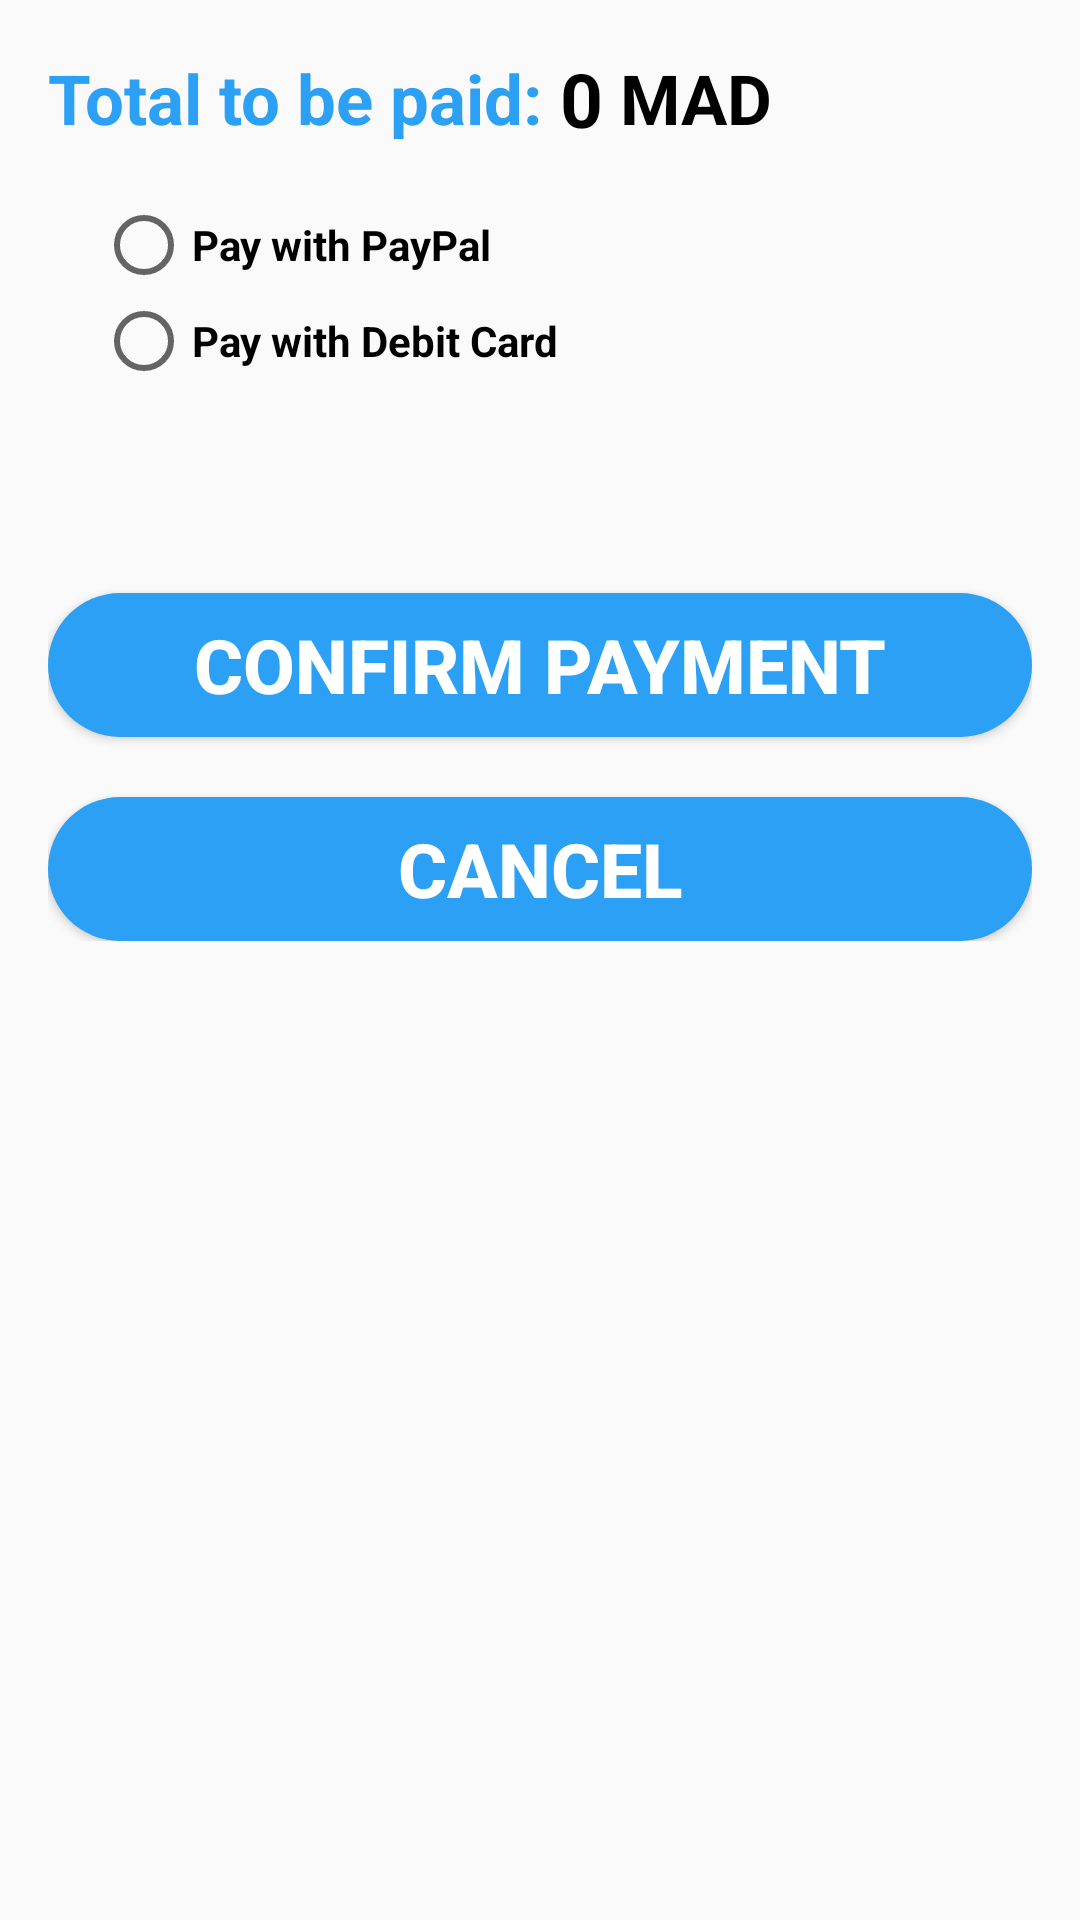

The Android layout XML behind this screen, and the referenced resources:
<!-- AndroidManifest.xml: application theme Theme.SmartParkingSystemm -->
<!-- res/layout/activity_payment.xml -->
<?xml version="1.0" encoding="utf-8"?>

<ScrollView xmlns:android="http://schemas.android.com/apk/res/android"
    android:layout_width="match_parent"
    android:layout_height="match_parent">

    <LinearLayout
        android:layout_width="match_parent"
        android:layout_height="wrap_content"
        android:orientation="vertical">

    <LinearLayout
        android:layout_width="match_parent"
        android:layout_height="wrap_content"
        android:orientation="vertical"
        android:padding="16dp">

        <LinearLayout
            android:layout_width="match_parent"
            android:layout_height="wrap_content"
            android:orientation="horizontal">

            <TextView
                android:layout_width="wrap_content"
                android:layout_height="wrap_content"
                android:layout_gravity="center_vertical"
                android:text="Total to be paid: "
                android:textStyle="bold"
                android:textColor="@color/bluesky"
                android:textSize="23dp"

                />






            <TextView
                android:id="@+id/amountToBePaidTextView"
                android:layout_width="wrap_content"
                android:layout_height="wrap_content"
                android:layout_gravity="center_vertical"
                android:text="0"
                android:textStyle="bold"
                android:textColor="@color/black"
                android:textSize="25dp" />

            <TextView
                android:layout_width="wrap_content"
                android:layout_height="wrap_content"
                android:layout_gravity="center_vertical"
                android:textColor="@color/black"
                android:textStyle="bold"

                android:text=" MAD"
                android:textSize="23sp" />
        </LinearLayout>

        <LinearLayout
            android:layout_width="match_parent"
            android:layout_height="wrap_content"
            android:orientation="vertical"
            android:padding="16dp">

            <RadioGroup
                android:id="@+id/paymentMethodRadioGroup"
                android:layout_width="match_parent"
                android:layout_height="wrap_content">

                <RadioButton
                    android:id="@+id/paypalRadioButton"
                    android:layout_width="match_parent"
                    android:layout_height="wrap_content"
                    android:text="Pay with PayPal"
                    android:textStyle="bold"
                    android:textColor="@color/black"/>

                <RadioButton
                    android:id="@+id/debitCardRadioButton"
                    android:layout_width="match_parent"
                    android:layout_height="wrap_content"
                    android:text="Pay with Debit Card"
                    android:textStyle="bold"
                    android:textColor="@color/black"
                    />

            </RadioGroup>

            <LinearLayout
                android:id="@+id/paypalLayout"
                android:layout_width="match_parent"
                android:layout_height="wrap_content"
                android:orientation="vertical"
                android:visibility="gone">

                <EditText
                    android:id="@+id/paypalEmailEditText"
                    android:layout_width="match_parent"
                    android:layout_height="wrap_content"
                    android:hint="Paypal Email"
                    android:inputType="textEmailAddress" />

            </LinearLayout>

            <LinearLayout
                android:id="@+id/cardLayout"
                android:layout_width="match_parent"
                android:layout_height="wrap_content"
                android:orientation="vertical"
                android:visibility="gone">

                <EditText
                    android:id="@+id/cardNumberEditText"
                    android:layout_width="match_parent"
                    android:layout_height="wrap_content"
                    android:hint="Card Number"
                    android:inputType="number" />

                <EditText
                    android:id="@+id/cardNameEditText"
                    android:layout_width="match_parent"
                    android:layout_height="wrap_content"
                    android:hint="Name on Card"
                    android:inputType="text" />

                <EditText
                    android:id="@+id/cardExpiryEditText"
                    android:layout_width="match_parent"
                    android:layout_height="wrap_content"
                    android:hint="Expiry Date (MM/YY)"
                    android:inputType="text" />

                <EditText
                    android:id="@+id/cardCVVEditText"
                    android:layout_width="match_parent"
                    android:layout_height="wrap_content"
                    android:hint="CVV"
                    android:inputType="number" />

            </LinearLayout>

        </LinearLayout>

        </LinearLayout>

        <LinearLayout
            android:layout_width="match_parent"
            android:layout_height="0dp"
            android:layout_weight="1"
            android:orientation="vertical" />

        <LinearLayout
            android:layout_width="match_parent"
            android:layout_height="wrap_content"
            android:orientation="vertical"
            android:padding="16dp">

            <Button
                android:id="@+id/confirmButton"
                android:layout_below="@+id/passwordEditText"
                android:layout_width="match_parent"
                android:layout_height="wrap_content"
                android:layout_centerHorizontal="true"
                android:elevation="200dp"
                android:text="Confirm Payment"
                android:textStyle="bold"
                android:textColor="@color/white"
                android:textSize="25dp"
                android:layout_marginTop="20dp"
                android:background="@drawable/arrondir"

                />

            <Button
                android:id="@+id/cancelButton"
                android:layout_below="@+id/passwordEditText"
                android:layout_width="match_parent"
                android:layout_height="wrap_content"
                android:layout_centerHorizontal="true"
                android:elevation="200dp"
                android:text="Cancel"
                android:textStyle="bold"
                android:textColor="@color/white"
                android:textSize="25dp"
                android:background="@drawable/arrondir"
                android:layout_marginTop="20dp"

                />

        </LinearLayout>

    </LinearLayout>

</ScrollView>
<!-- resources referenced by this layout -->
<resources>
  <color name="black">#FF000000</color>
  <color name="bluesky">#2BA0F4</color>
  <color name="white">#FFFFFFFF</color>
  <!-- drawable arrondir (drawable) -->
  <?xml version="1.0" encoding="utf-8"?>
  <shape xmlns:android="http://schemas.android.com/apk/res/android">
  <solid android:color="@color/bluesky"/>
      <corners android:radius="40dp"/>
  </shape>
  <style name="Theme.SmartParkingSystemm" parent="Theme.AppCompat.Light.NoActionBar">
          
          <item name="colorPrimary">@color/purple_500</item>
          <item name="colorPrimaryVariant">@color/purple_700</item>
          <item name="colorOnPrimary">@color/white</item>
          
          <item name="colorSecondary">@color/teal_200</item>
          <item name="colorSecondaryVariant">@color/teal_700</item>
          <item name="colorOnSecondary">@color/black</item>
          
          <item name="android:statusBarColor">?attr/colorPrimaryVariant</item>
          
      </style>
  <color name="purple_500">#FF6200EE</color>
  <color name="purple_700">#FF3700B3</color>
  <color name="teal_200">#FF03DAC5</color>
  <color name="teal_700">#FF018786</color>
</resources>
